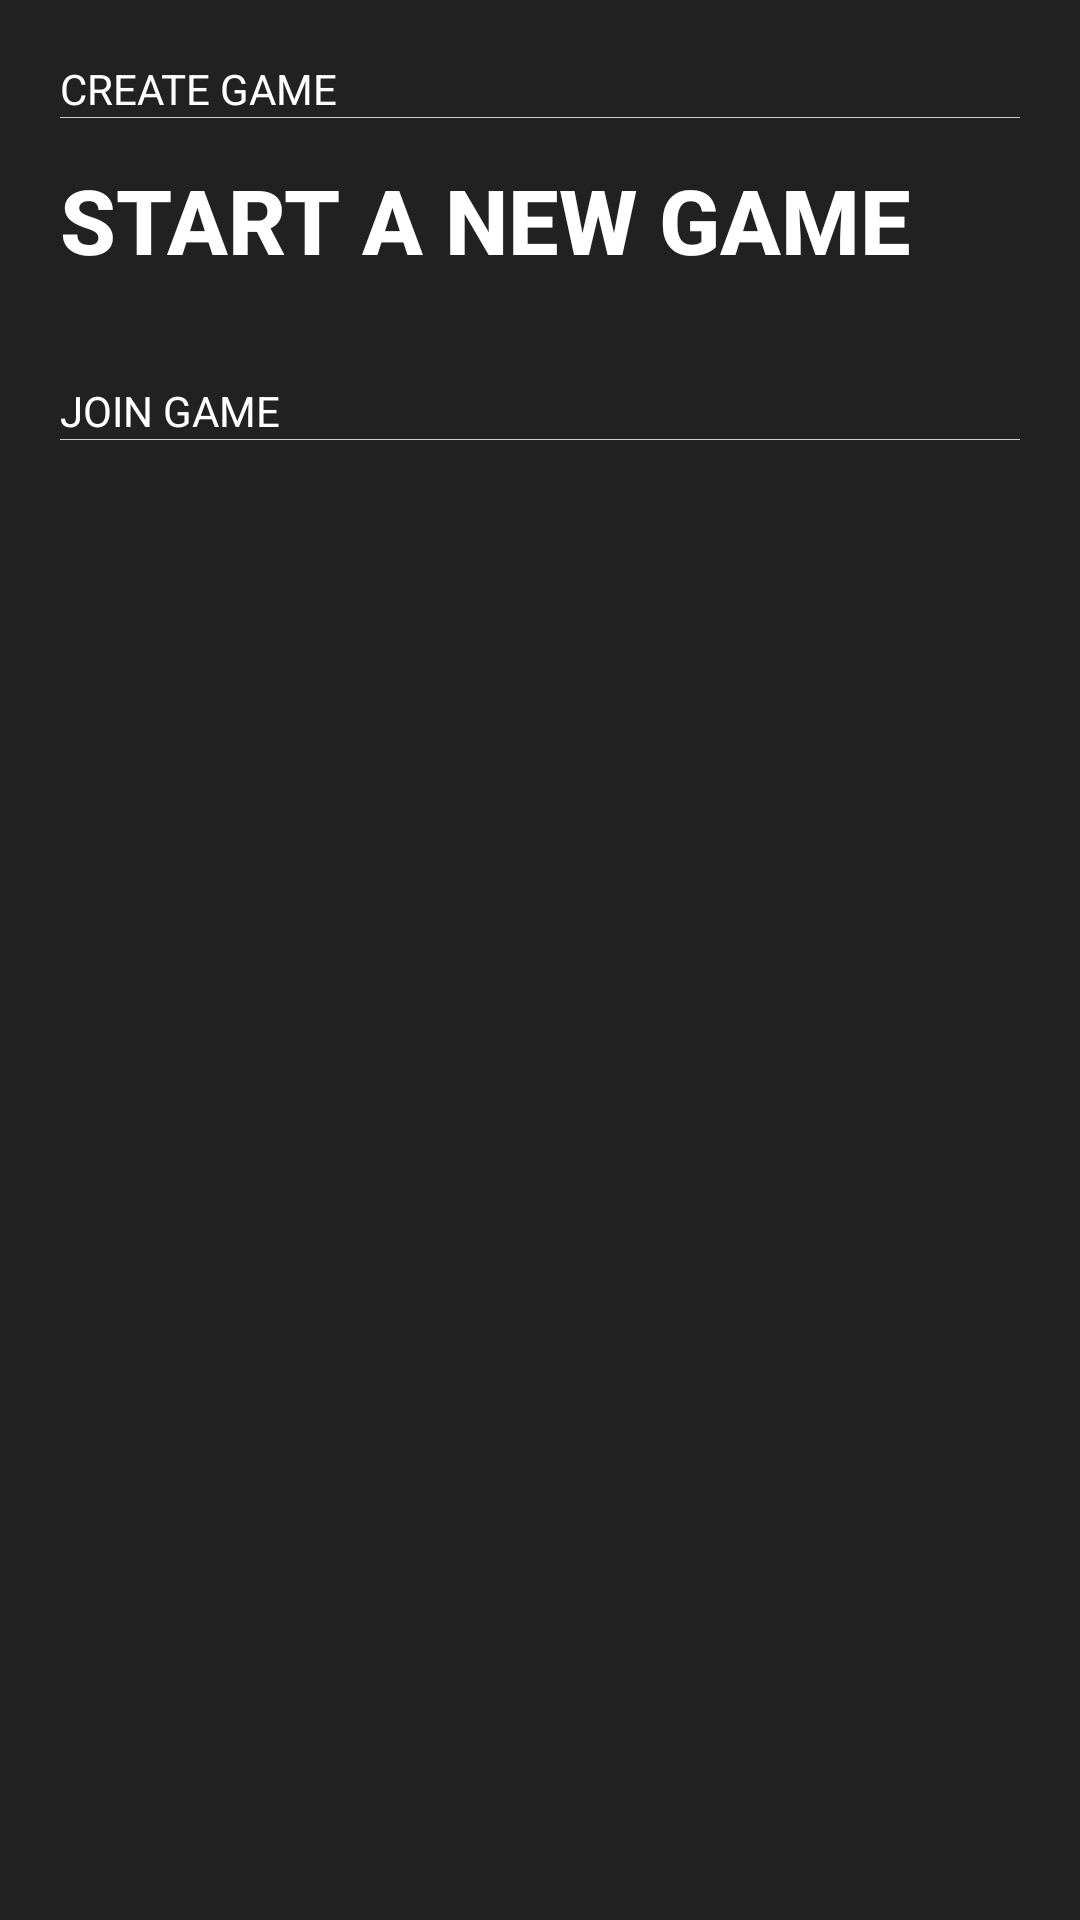

Write the Android layout XML for this screen, with the resource values it uses.
<!-- AndroidManifest.xml: application theme AppTheme -->
<!-- res/layout/activity_bluetooth_game.xml -->
<?xml version="1.0" encoding="utf-8"?>
<RelativeLayout xmlns:android="http://schemas.android.com/apk/res/android"
    xmlns:app="http://schemas.android.com/apk/res-auto"
    xmlns:tools="http://schemas.android.com/tools"
    android:layout_width="match_parent"
    android:layout_height="match_parent"
    tools:context="com.intersofteagles.tictactoe.Activities.BluetoothGame">


    <LinearLayout
        android:layout_width="match_parent"
        android:layout_height="match_parent"
        android:orientation="vertical"
        android:padding="20dp">

        <TextView
            android:layout_width="wrap_content"
            android:layout_height="wrap_content"
            android:text="CREATE GAME"/>

        <View
            android:layout_width="match_parent"
            android:layout_height="0.1dp"
            android:background="#cecece"/>

        <Button
            android:layout_width="wrap_content"
            android:layout_height="wrap_content"
            android:text="START A NEW GAME"
            android:textSize="30sp"
            android:onClick="createGame"
            android:background="?selectableItemBackground"
            android:layout_marginTop="10dp"
            android:textStyle="bold"/>


        <TextView
            android:layout_width="wrap_content"
            android:layout_height="wrap_content"
            android:text="JOIN GAME"
            android:layout_marginTop="30dp"/>

        <View
            android:layout_width="match_parent"
            android:layout_height="0.1dp"
            android:background="#cecece"/>

        <android.support.v7.widget.RecyclerView
            android:layout_width="match_parent"
            android:layout_height="match_parent"
            android:layout_weight="1"
            android:layout_marginTop="10dp"
            android:id="@+id/recycler"></android.support.v7.widget.RecyclerView>

    </LinearLayout>



</RelativeLayout>
<!-- resources referenced by this layout -->
<resources>
  <style name="AppTheme" parent="Theme.AppCompat.Light.NoActionBar">
          
          <item name="windowNoTitle">true</item>
          <item name="windowActionBar">false</item>
          <item name="colorPrimary">@color/colorPrimary</item>
          <item name="colorAccent">@color/colorAccent</item>
          <item name="colorPrimaryDark">@color/colorPrimaryDark</item>
          <item name="android:windowBackground">@color/colorPrimary</item>
          <item name="android:windowActionModeOverlay">true</item>
          <item name="windowActionModeOverlay">true</item>
          <item name="android:actionModeBackground">@color/colorPrimaryDark</item>
          <item name="android:textColorPrimary">@android:color/white</item>
          <item name="android:textColorSecondary">@color/selected</item>
          <item name="android:textColor">@android:color/white</item>
          <item name="android:textColorHint">@color/selected</item>
  
  
      </style>
  <color name="colorPrimary">#212121</color>
  <color name="colorAccent">#424242</color>
  <color name="colorPrimaryDark">#000000</color>
  <color name="selected">#cecece</color>
</resources>
